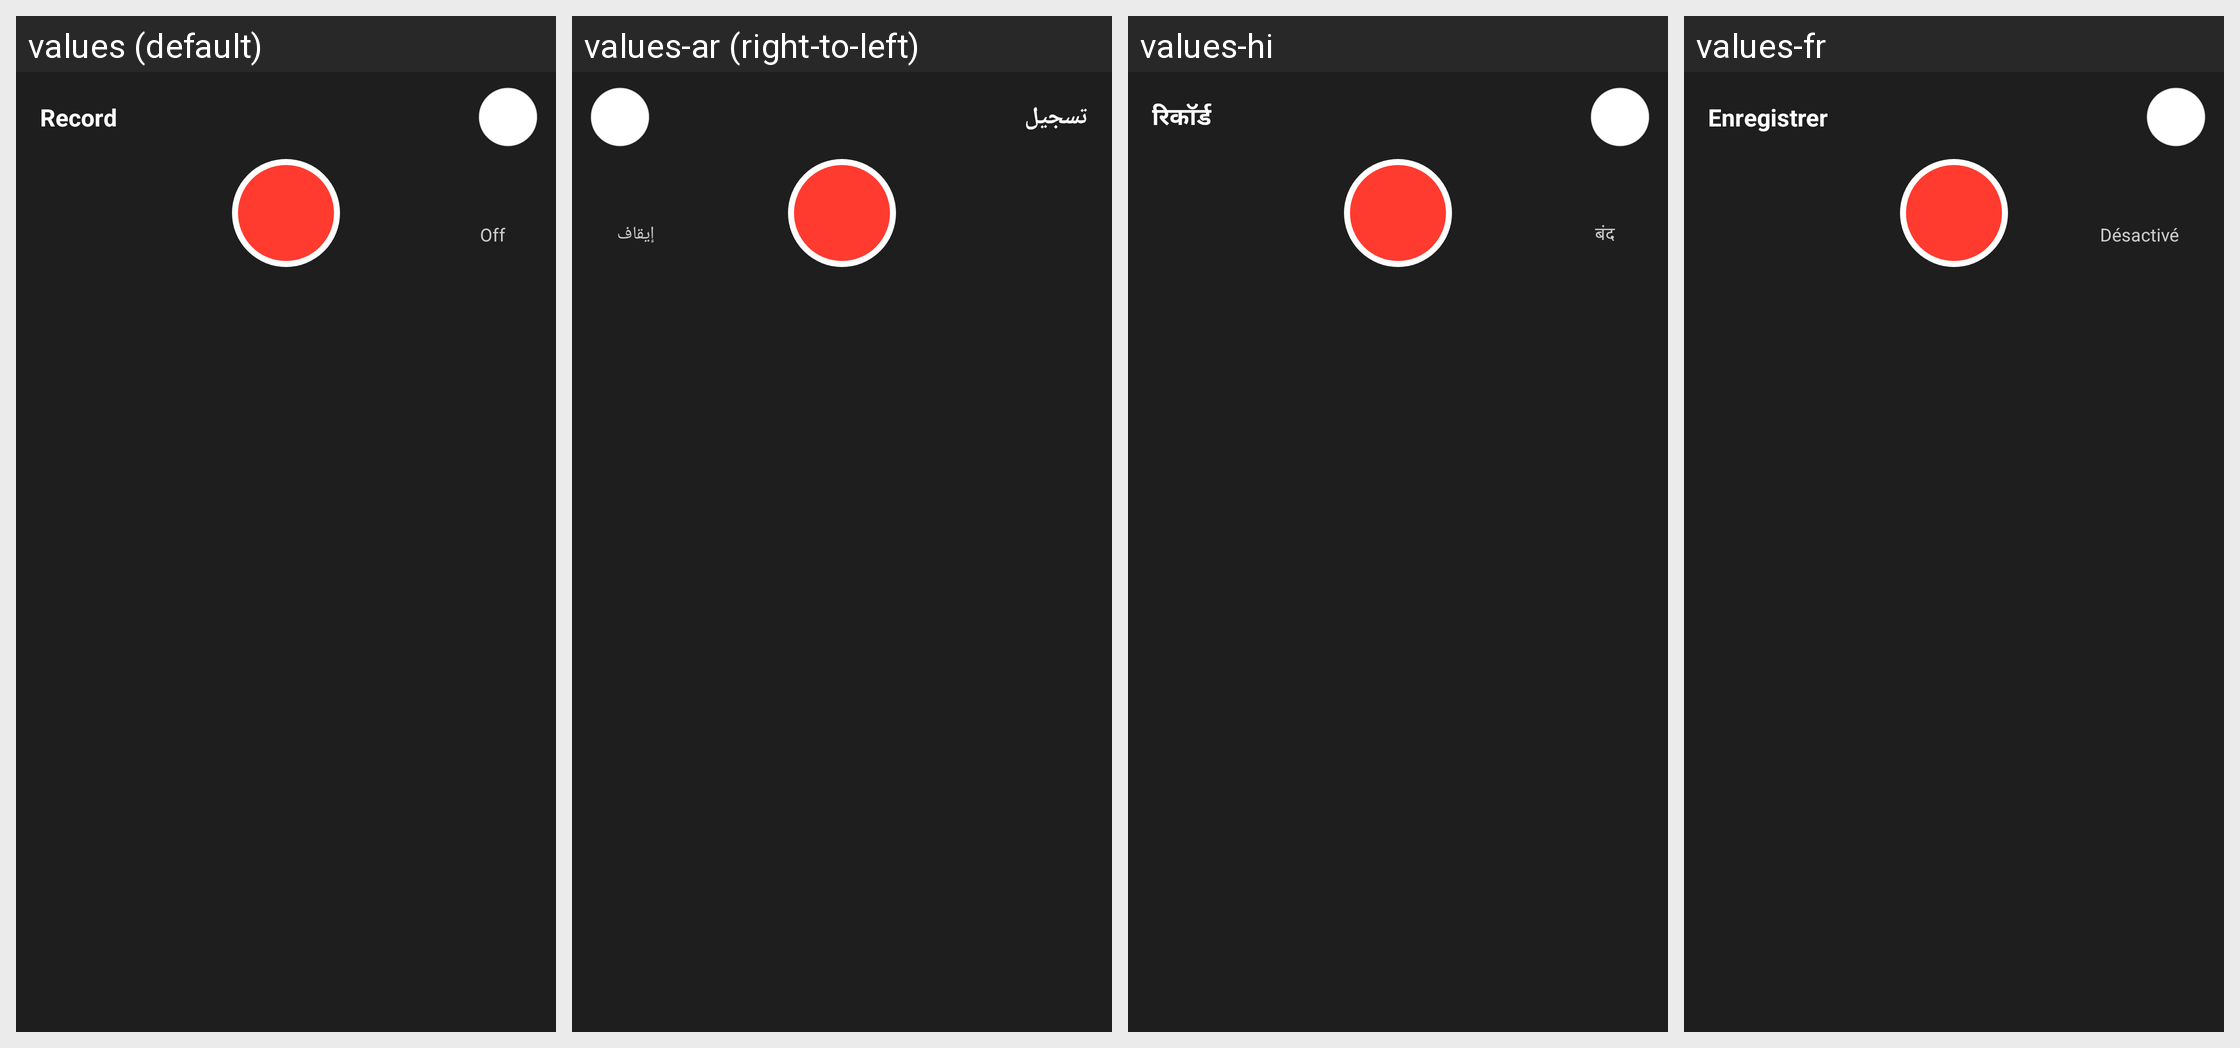

For this localized Android screen grid, give each drawn string resource with its value in every locale shown.
Android screen res/layout/layout_record_panel.xml rendered under 4 locales, left to right: values (default), values-ar (right-to-left), values-hi, values-fr. Device: Nexus 5 (rendered at 1080×1920; each locale shown at half size, 540×960, under a caption strip naming it); theme Theme.NkdSR.
Other locales in the repository, not shown: values-es, values-in, values-pt, values-ru.
Strings drawn on this screen, with the default value and each locale's value (text and hints the layout hard-codes, and strings that could not be matched under every locale, appear in the picture but are not listed):

audio_record
  values: Record
  values-ar: تسجيل
  values-hi: रिकॉर्ड
  values-fr: Enregistrer

record_timer_off
  values: Off
  values-ar: إيقاف
  values-hi: बंद
  values-fr: Désactivé
